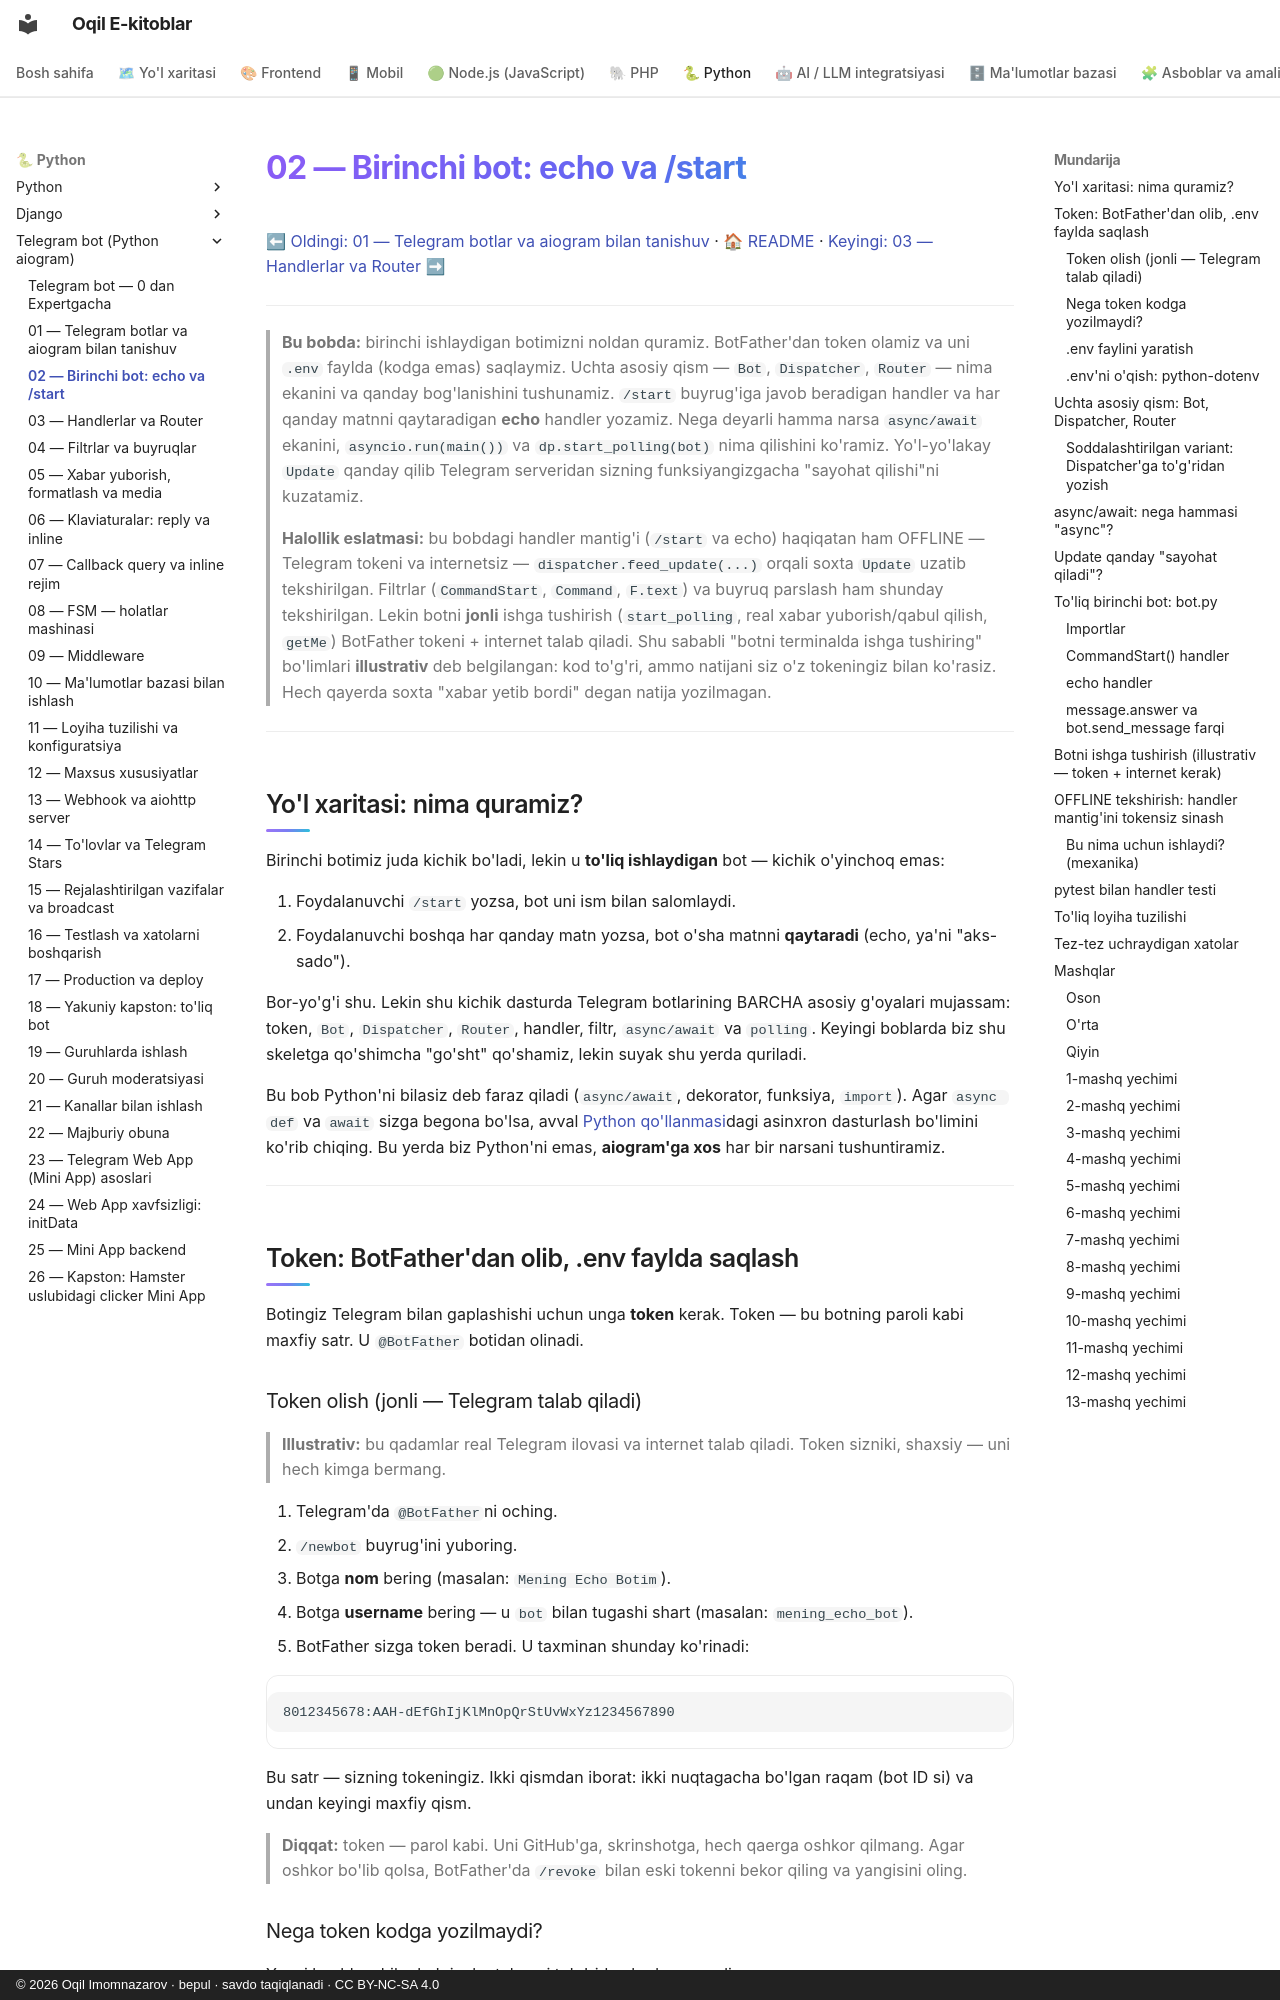

repository: iOqil/e-book · page: tgbot-python/02-birinchi-bot/index.html · generator: mkdocs · copyright: © 2026 Oqil Imomnazarov · bepul · savdo taqiqlanadi · CC BY-NC-SA 4.0

# 02 — Birinchi bot: echo va /start

[⬅ Oldingi: 01 — Telegram botlar va aiogram bilan tanishuv](./01-telegram-aiogram-tanishuv.md) · [🏠 README](./README.md) · [Keyingi: 03 — Handlerlar va Router ➡](./03-handlerlar-router.md)

---

> **Bu bobda:** birinchi ishlaydigan botimizni noldan quramiz. BotFather'dan token olamiz va uni `.env` faylda (kodga emas) saqlaymiz. Uchta asosiy qism — `Bot`, `Dispatcher`, `Router` — nima ekanini va qanday bog'lanishini tushunamiz. `/start` buyrug'iga javob beradigan handler va har qanday matnni qaytaradigan **echo** handler yozamiz. Nega deyarli hamma narsa `async/await` ekanini, `asyncio.run(main())` va `dp.start_polling(bot)` nima qilishini ko'ramiz. Yo'l-yo'lakay `Update` qanday qilib Telegram serveridan sizning funksiyangizgacha "sayohat qilishi"ni kuzatamiz.
>
> **Halollik eslatmasi:** bu bobdagi handler mantig'i (`/start` va echo) haqiqatan ham OFFLINE — Telegram tokeni va internetsiz — `dispatcher.feed_update(...)` orqali soxta `Update` uzatib tekshirilgan. Filtrlar (`CommandStart`, `Command`, `F.text`) va buyruq parslash ham shunday tekshirilgan. Lekin botni **jonli** ishga tushirish (`start_polling`, real xabar yuborish/qabul qilish, `getMe`) BotFather tokeni + internet talab qiladi. Shu sababli "botni terminalda ishga tushiring" bo'limlari **illustrativ** deb belgilangan: kod to'g'ri, ammo natijani siz o'z tokeningiz bilan ko'rasiz. Hech qayerda soxta "xabar yetib bordi" degan natija yozilmagan.

---

## Yo'l xaritasi: nima quramiz?

Birinchi botimiz juda kichik bo'ladi, lekin u **to'liq ishlaydigan** bot — kichik o'yinchoq emas:

1. Foydalanuvchi `/start` yozsa, bot uni ism bilan salomlaydi.
2. Foydalanuvchi boshqa har qanday matn yozsa, bot o'sha matnni **qaytaradi** (echo, ya'ni "aks-sado").

Bor-yo'g'i shu. Lekin shu kichik dasturda Telegram botlarining BARCHA asosiy g'oyalari mujassam: token, `Bot`, `Dispatcher`, `Router`, handler, filtr, `async/await` va `polling`. Keyingi boblarda biz shu skeletga qo'shimcha "go'sht" qo'shamiz, lekin suyak shu yerda quriladi.

Bu bob Python'ni bilasiz deb faraz qiladi (`async/await`, dekorator, funksiya, `import`). Agar `async def` va `await` sizga begona bo'lsa, avval [Python qo'llanmasi](../python/README.md)dagi asinxron dasturlash bo'limini ko'rib chiqing. Bu yerda biz Python'ni emas, **aiogram'ga xos** har bir narsani tushuntiramiz.

---

## Token: BotFather'dan olib, .env faylda saqlash

Botingiz Telegram bilan gaplashishi uchun unga **token** kerak. Token — bu botning paroli kabi maxfiy satr. U `@BotFather` botidan olinadi.
